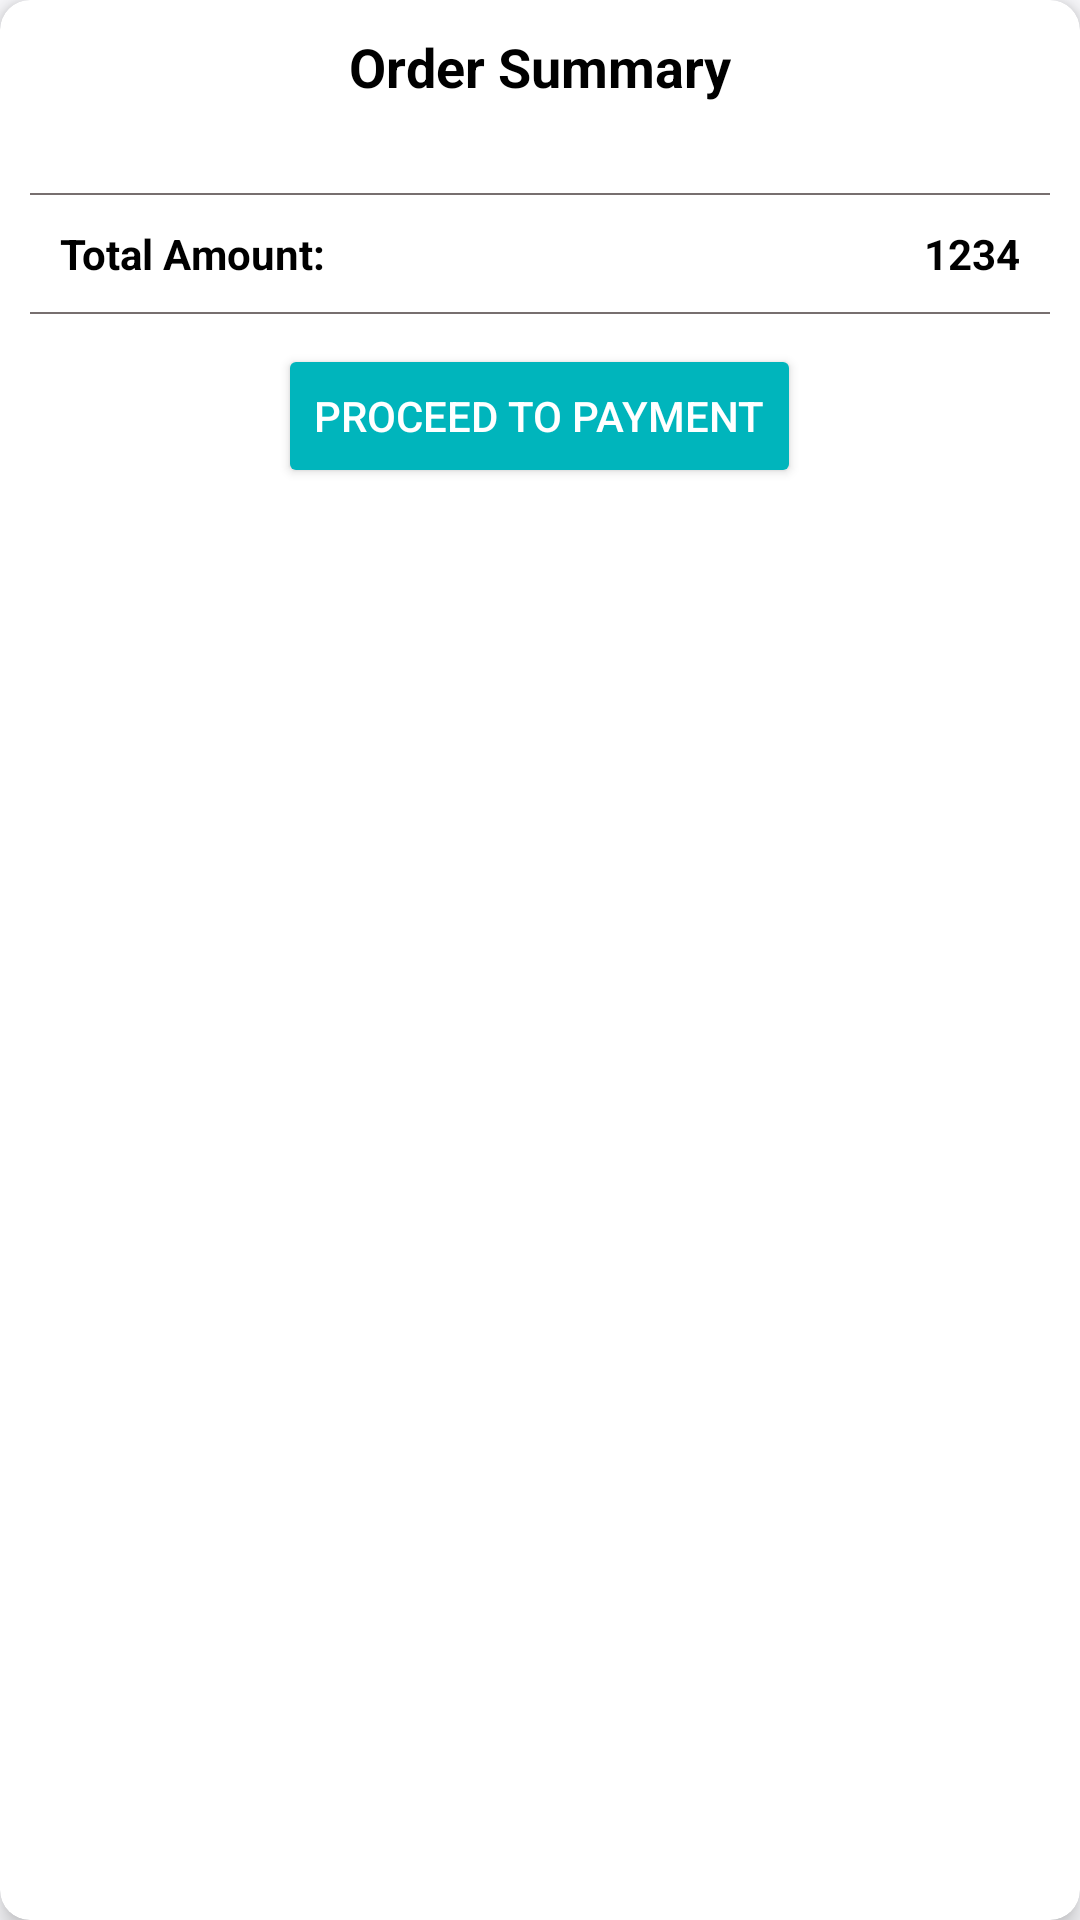

Layout XML and referenced resources for this Android screen:
<!-- AndroidManifest.xml: application theme AppTheme -->
<!-- res/layout/book_order_summary_before_payment_dialog_box.xml -->
<?xml version="1.0" encoding="utf-8"?>
<androidx.cardview.widget.CardView xmlns:android="http://schemas.android.com/apk/res/android"
    xmlns:app="http://schemas.android.com/apk/res-auto"
    android:layout_width="match_parent"
    android:layout_height="wrap_content"
    xmlns:tools="http://schemas.android.com/tools"
    app:cardBackgroundColor="@color/white"
    app:cardElevation="5dp"
    app:strokeWidth="1dp"
    app:cardCornerRadius="10dp">
    <ScrollView
        android:layout_width="match_parent"
        android:layout_height="match_parent">
        <RelativeLayout
            android:layout_width="match_parent"
            android:layout_height="wrap_content"
            android:layout_marginLeft="10dp"
            android:layout_marginRight="10dp">

            <TextView
                android:id="@+id/orderSummaryTxt"
                android:layout_width="wrap_content"
                android:layout_height="wrap_content"
                android:text="Order Summary"
                android:textSize="18sp"
                android:textStyle="bold"
                android:textColor="@color/black"
                android:layout_marginTop="10dp"
                android:layout_centerHorizontal="true"/>
            <ImageView
                android:id="@+id/crossBtn"
                android:layout_width="25dp"
                android:layout_height="25dp"
                android:src="@drawable/ic_cross"
                android:layout_alignParentEnd="true"
                android:layout_marginTop="10dp"
                />
            <androidx.recyclerview.widget.RecyclerView
                android:id="@+id/orderSummaryRecyclerView"
                android:layout_width="match_parent"
                android:layout_height="wrap_content"
                android:layout_below="@id/orderSummaryTxt"
                tools:listitem="@layout/book_order_summary_items_details_recyclerview_layout"
                android:layout_marginTop="10dp"
                android:layout_marginBottom="20dp"/>
            <View
                android:id="@+id/line1"
                android:layout_width="match_parent"
                android:layout_height="0.5dp"
                android:background="@color/dark_grey"
                android:layout_below="@id/orderSummaryRecyclerView"/>
            <LinearLayout
                android:id="@+id/linearLayout1"
                android:layout_width="match_parent"
                android:layout_height="wrap_content"
                android:orientation="horizontal"
                android:layout_below="@id/line1"
                android:weightSum="2"
                >
                <TextView
                    android:layout_width="0dp"
                    android:layout_height="wrap_content"
                    android:text="Total Amount: "
                    android:textColor="@color/black"
                    android:textStyle="bold"
                    android:layout_marginTop="10dp"
                    android:layout_marginBottom="10dp"
                    android:layout_marginLeft="10dp"
                    android:layout_weight="1.5"/>
                <TextView
                    android:id="@+id/totalAmountPriceTxt"
                    android:layout_width="0dp"
                    android:layout_height="wrap_content"
                    android:text="1234"
                    android:layout_marginLeft="20dp"
                    android:textColor="@color/black"
                    android:textStyle="bold"
                    android:layout_marginTop="10dp"
                    android:layout_marginBottom="10dp"
                    android:layout_marginRight="10dp"
                    android:layout_weight="0.5"
                    android:gravity="end"/>
            </LinearLayout>
            <View
                android:id="@+id/line2"
                android:layout_width="match_parent"
                android:layout_height="0.5dp"
                android:background="@color/dark_grey"
                android:layout_below="@id/linearLayout1"/>
            <Button
                android:id="@+id/proceedToPayment"
                android:layout_width="wrap_content"
                android:layout_height="wrap_content"
                android:layout_centerHorizontal="true"
                android:layout_below="@id/line2"
                android:text="Proceed to Payment"
                android:layout_marginTop="10dp"
                android:layout_marginBottom="20dp"
                android:backgroundTint="@color/md_theme_dark_errorContainer"
                android:textColor="@color/white"/>
        </RelativeLayout>
    </ScrollView>
</androidx.cardview.widget.CardView>
<!-- resources referenced by this layout -->
<resources>
  <color name="black">#FF000000</color>
  <color name="dark_grey">#776F6F</color>
  <color name="md_theme_dark_errorContainer">#00b5bc</color>
  <color name="white">#FFFFFFFF</color>
  <style name="AppTheme" parent="Theme.Material3.Light.NoActionBar">
          <item name="colorPrimary">@color/md_theme_dark_errorContainer</item>
          <item name="colorOnPrimary">@color/md_theme_light_onPrimary</item>
          <item name="colorPrimaryContainer">@color/md_theme_light_primaryContainer</item>
          <item name="colorOnPrimaryContainer">@color/md_theme_light_onPrimaryContainer</item>
          <item name="colorSecondary">@color/md_theme_light_secondary</item>
          <item name="colorOnSecondary">@color/md_theme_light_onSecondary</item>
          <item name="colorSecondaryContainer">@color/md_theme_light_secondaryContainer</item>
          <item name="colorOnSecondaryContainer">@color/md_theme_light_onSecondaryContainer</item>
          <item name="colorTertiary">@color/md_theme_light_tertiary</item>
          <item name="colorOnTertiary">@color/md_theme_light_onTertiary</item>
          <item name="colorTertiaryContainer">@color/md_theme_light_tertiaryContainer</item>
          <item name="colorOnTertiaryContainer">@color/md_theme_light_onTertiaryContainer</item>
          <item name="colorError">@color/md_theme_light_error</item>
          <item name="colorErrorContainer">@color/md_theme_light_errorContainer</item>
          <item name="colorOnError">@color/md_theme_light_onError</item>
          <item name="colorOnErrorContainer">@color/md_theme_light_onErrorContainer</item>
          <item name="android:colorBackground">@color/md_theme_light_background</item>
          <item name="colorOnBackground">@color/md_theme_light_onBackground</item>
          <item name="colorSurface">@color/md_theme_light_surface</item>
          <item name="colorOnSurface">@color/md_theme_light_onSurface</item>
          <item name="colorSurfaceVariant">@color/md_theme_light_surfaceVariant</item>
          <item name="colorOnSurfaceVariant">@color/md_theme_light_onSurfaceVariant</item>
          <item name="colorOutline">@color/md_theme_light_outline</item>
          <item name="colorOnSurfaceInverse">@color/md_theme_light_inverseOnSurface</item>
          <item name="colorSurfaceInverse">@color/md_theme_light_inverseSurface</item>
          <item name="colorPrimaryInverse">@color/md_theme_light_inversePrimary</item>
      </style>
  <color name="md_theme_light_onPrimary">#FFFFFF</color>
  <color name="md_theme_light_primaryContainer">#CAE6FF</color>
  <color name="md_theme_light_onPrimaryContainer">#001E30</color>
  <color name="md_theme_light_secondary">#006492</color>
  <color name="md_theme_light_onSecondary">#FFFFFF</color>
  <color name="md_theme_light_secondaryContainer">#C9E6FF</color>
  <color name="md_theme_light_onSecondaryContainer">#001E2F</color>
  <color name="md_theme_light_tertiary">#65587B</color>
  <color name="md_theme_light_onTertiary">#FFFFFF</color>
  <color name="md_theme_light_tertiaryContainer">#EBDCFF</color>
  <color name="md_theme_light_onTertiaryContainer">#201634</color>
  <color name="md_theme_light_error">#00b5bc</color>
  <color name="md_theme_light_errorContainer">#FFDAD6</color>
  <color name="md_theme_light_onError">#FFFFFF</color>
  <color name="md_theme_light_onErrorContainer">#00b5bc</color>
  <color name="md_theme_light_background">#FCFCFF</color>
  <color name="md_theme_light_onBackground">#1A1C1E</color>
  <color name="md_theme_light_surface">#FCFCFF</color>
  <color name="md_theme_light_onSurface">#1A1C1E</color>
  <color name="md_theme_light_surfaceVariant">#DDE3EA</color>
  <color name="md_theme_light_onSurfaceVariant">#41474D</color>
  <color name="md_theme_light_outline">#72787E</color>
  <color name="md_theme_light_inverseOnSurface">#F0F0F3</color>
  <color name="md_theme_light_inverseSurface">#2E3133</color>
  <color name="md_theme_light_inversePrimary">#8DCDFF</color>
</resources>
